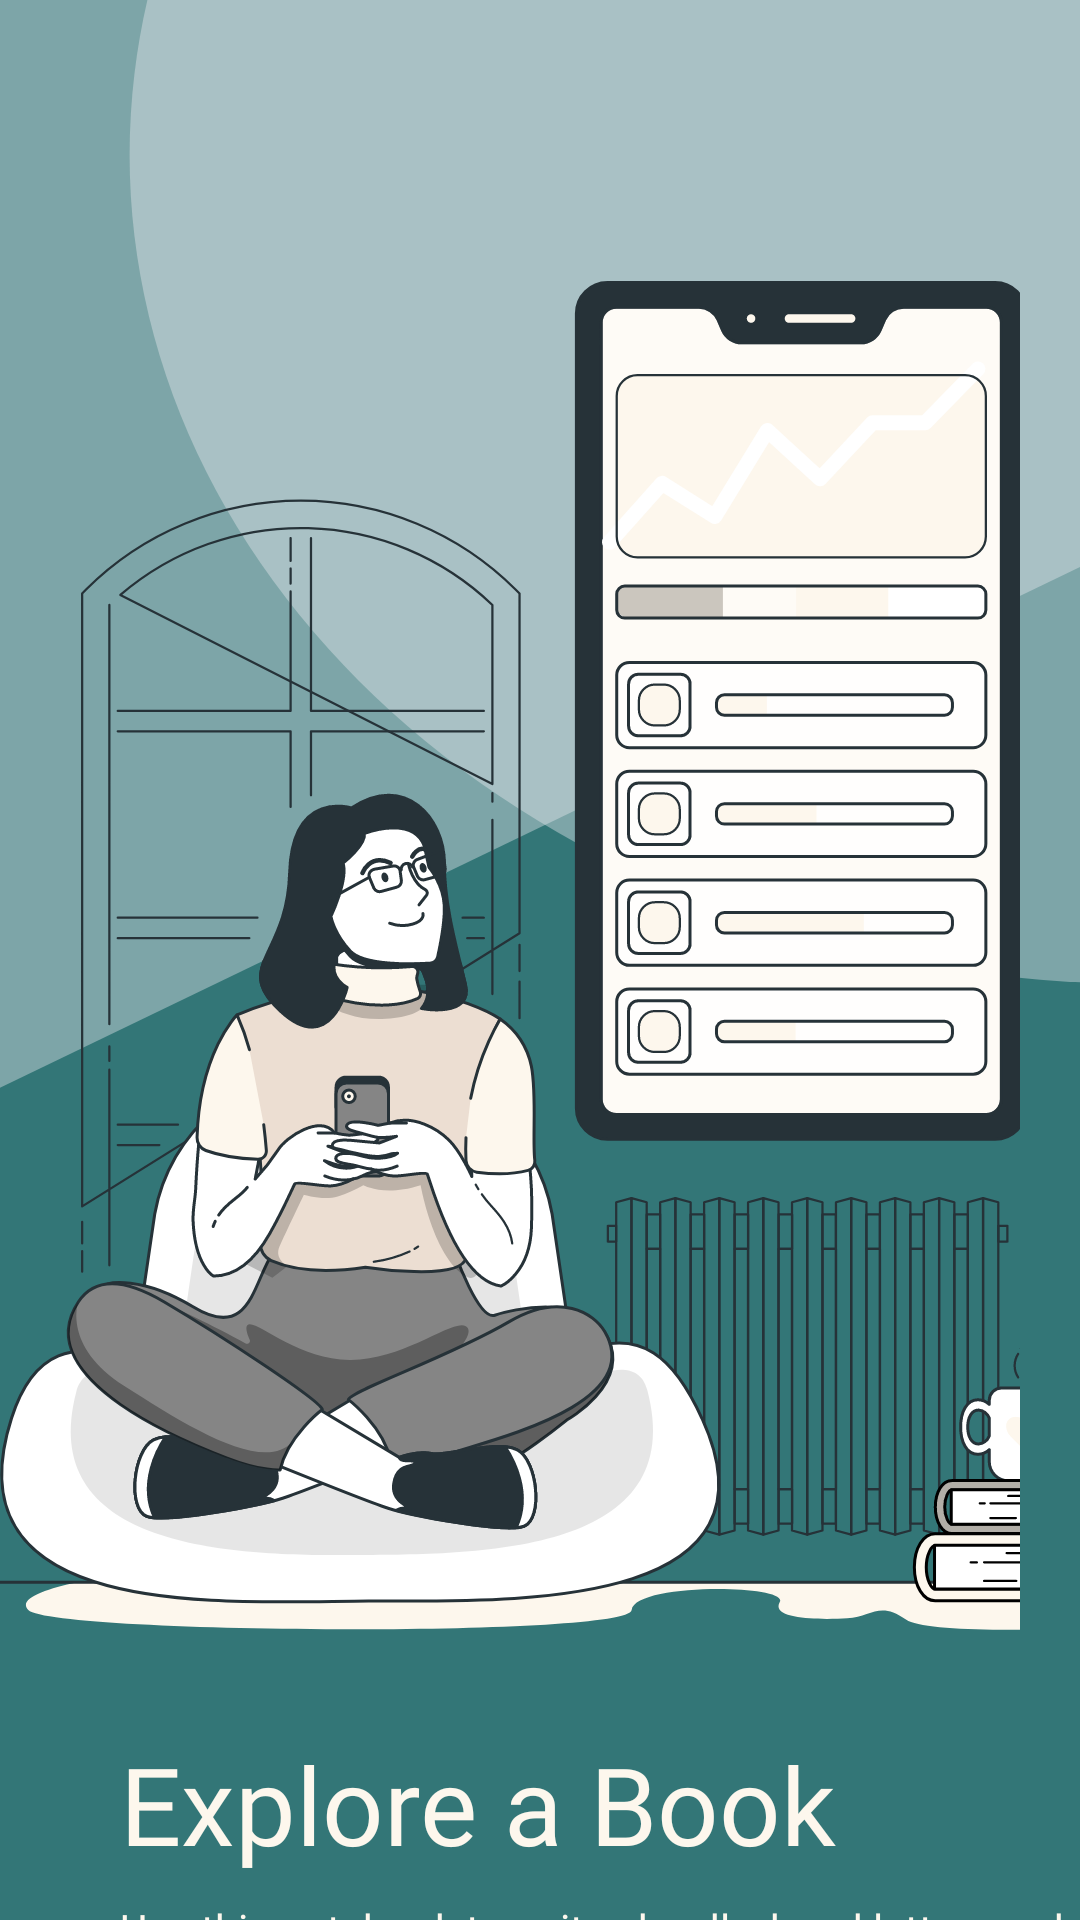

This screen was rendered from an Android layout file. Write that file and the resources it references.
<!-- AndroidManifest.xml: application theme Theme.Bookedme -->
<!-- res/layout/onboarding_slide_one.xml -->
<?xml version="1.0" encoding="utf-8"?>
<FrameLayout xmlns:android="http://schemas.android.com/apk/res/android"
    android:layout_width="match_parent"
    android:layout_height="match_parent"
    android:background="@drawable/bg_onboard_one"
    android:layout_marginTop="-60dp"
    android:layout_marginBottom="-90dp"
    android:layout_marginRight="-20dp"
    android:layout_marginLeft="-20dp"
    xmlns:app="http://schemas.android.com/apk/res-auto">
    <LinearLayout
        android:layout_width="match_parent"
        android:layout_height="wrap_content"
        android:orientation="vertical">
        <ImageView
            android:id="@+id/imageView4"
            android:layout_width="wrap_content"
            android:layout_height="wrap_content"
            android:layout_marginTop="60dp"
            android:layout_marginRight="20dp"
            android:layout_gravity="right"
            android:scaleType="centerCrop"
            android:src="@drawable/ic_onboard_one"/>

        <TextView
            android:id="@+id/textView"
            android:layout_width="wrap_content"
            android:layout_height="wrap_content"
            android:layout_marginLeft="40dp"
            android:fontFamily="@font/playfair_display_bold"
            android:text="Explore a Book"
            android:textColor="@color/brown_4"
            android:textSize="36sp"/>

        <TextView
            android:id="@+id/textView2"
            android:layout_width="363dp"
            android:layout_height="46dp"
            android:layout_marginTop="8dp"
            android:layout_marginStart="40dp"
            android:fontFamily="@font/poppins_semibold"
            android:text="Use this notebook to write, doodle, hand letter, or sketch your favorite quotes. "
            android:textColor="@color/brown_4"/>

        <Button
            android:id="@+id/button"
            android:layout_width="88dp"
            android:layout_height="32dp"
            android:layout_marginTop="16dp"
            android:layout_marginBottom="16dp"
            android:background="@drawable/btn_round"
            android:text="Skip"
            android:fontFamily="@font/poppins_semibold"
            android:textAllCaps="false"
            android:layout_gravity="center"
            android:onClick="nextPage"
            android:textColor="#EBECF1"
            android:textSize="10sp"/>

        <FrameLayout
            android:layout_width="wrap_content"
            android:layout_height="wrap_content"
            android:layout_gravity="center">
            <ImageView
                android:id="@+id/imageView5"
                android:layout_width="wrap_content"
                android:layout_height="wrap_content"
                android:src="@drawable/ic_line_obs" />

            <ImageView
                android:id="@+id/imageView6"
                android:layout_width="wrap_content"
                android:layout_height="wrap_content"
                android:src="@drawable/ic_line_obs_small" />
        </FrameLayout>


    </LinearLayout>
</FrameLayout>
<!-- resources referenced by this layout -->
<resources>
  <color name="brown_4">#FDF7ED</color>
  <!-- drawable bg_onboard_one (drawable) -->
  <vector xmlns:android="http://schemas.android.com/apk/res/android"
      android:width="375dp"
      android:height="812dp"
      android:viewportWidth="375"
      android:viewportHeight="812">
    <group>
      <clip-path
          android:pathData="M0,0h375v812h-375z"/>
      <path
          android:pathData="M0,0h375v812h-375z"
          android:fillColor="#337677"/>
      <path
          android:pathData="M395.5,65.5m-350.5,0a350.5,350.5 0,1 1,701 0a350.5,350.5 0,1 1,-701 0"
          android:strokeAlpha="0.4"
          android:fillColor="#EBECF1"
          android:fillAlpha="0.4"/>
      <path
          android:pathData="M798,-8.611L0,-473V460L798,-8.611Z"
          android:strokeAlpha="0.4"
          android:fillColor="#EBECF1"
          android:fillAlpha="0.4"/>
    </group>
  </vector>
  <!-- drawable btn_round (drawable) -->
  <?xml version="1.0" encoding="utf-8"?>
  <shape xmlns:android="http://schemas.android.com/apk/res/android" android:shape="rectangle">
      <solid android:color="@color/green_1"/>
      <corners android:radius="999dp"/>
  </shape>
  <!-- drawable ic_line_obs (drawable) -->
  <vector xmlns:android="http://schemas.android.com/apk/res/android"
      android:width="87dp"
      android:height="6dp"
      android:viewportWidth="87"
      android:viewportHeight="6">
    <path
        android:pathData="M3,3H84"
        android:strokeAlpha="0.2"
        android:strokeWidth="6"
        android:fillColor="#00000000"
        android:strokeColor="#CED1DA"
        android:fillAlpha="0.2"
        android:strokeLineCap="round"/>
  </vector>
  <!-- drawable ic_line_obs_small (drawable) -->
  <vector xmlns:android="http://schemas.android.com/apk/res/android"
      android:width="33dp"
      android:height="6dp"
      android:viewportWidth="33"
      android:viewportHeight="6">
    <path
        android:pathData="M3,3H30"
        android:strokeWidth="6"
        android:fillColor="#00000000"
        android:strokeColor="#ffffff"
        android:strokeLineCap="round"/>
  </vector>
  <!-- drawable ic_onboard_one: vector/xml drawable (drawable, 79711 chars, omitted) -->
  <style name="Theme.Bookedme" parent="Theme.AppCompat.DayNight.NoActionBar">
          
          <item name="colorPrimary">@color/green_1</item>
          <item name="colorPrimaryVariant">@color/green_variant</item>
          <item name="colorOnPrimary">@color/white_s6</item>
          
          <item name="colorSecondary">@color/brown_2</item>
          <item name="colorSecondaryVariant">@color/brown_3</item>
          <item name="colorOnSecondary">@color/black_s5</item>
          
          <item name="android:statusBarColor" tools:targetApi="l">?attr/colorPrimaryVariant</item>
          
      </style>
  <color name="green_1">#337677</color>
  <color name="green_variant">#276C6D</color>
  <color name="white_s6">#FFFFFFFF</color>
  <color name="brown_2">#C4977F</color>
  <color name="brown_3">#ECDED2</color>
  <color name="black_s5">#232323</color>
</resources>
